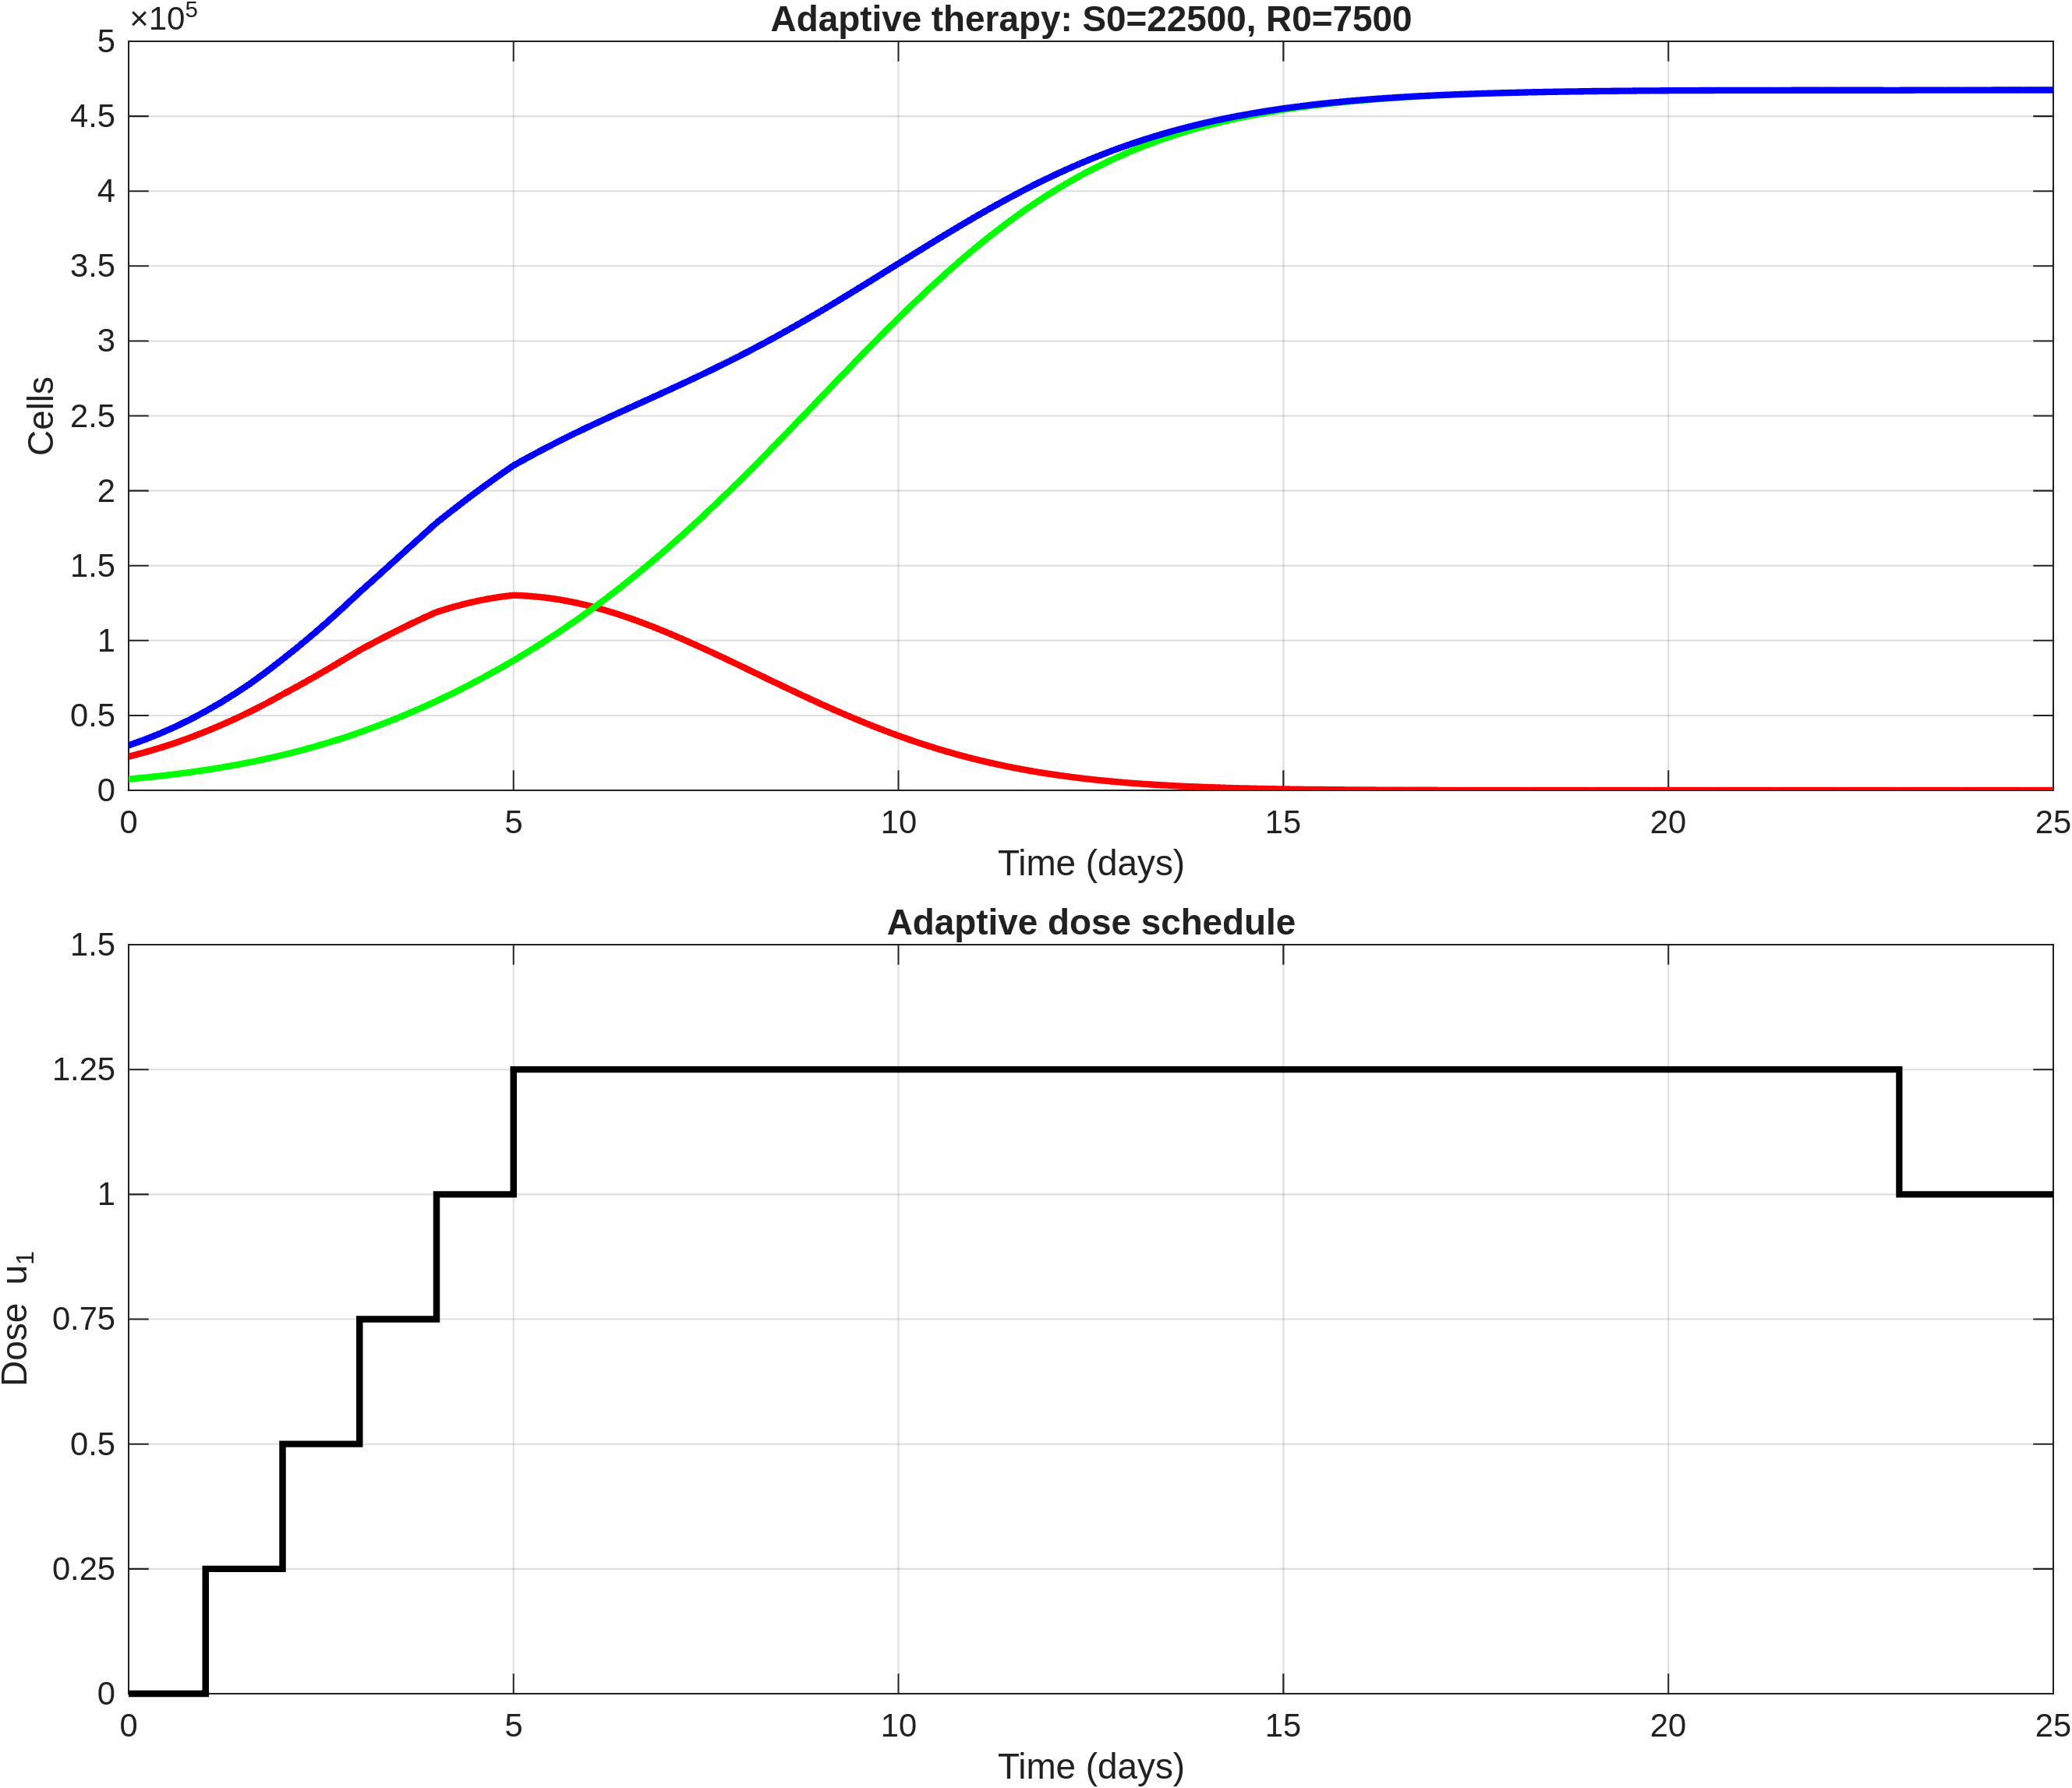

The data file committed next to this chart (first rows):
time, S, R, T, dose_u1
0, 22500, 7500, 30000, 0
0.2, 25224, 8471, 33695, 0
0.4, 28223, 9546, 37769, 0
0.6, 31537, 10743, 42280, 0
0.8, 35197, 12074, 47271, 0
1, 39227, 13550, 52777, 0.25
1.2, 43509, 15202, 58711, 0.25
1.4, 48110, 17010, 65120, 0.25
1.6, 53055, 18993, 72048, 0.25
1.8, 58355, 21165, 79519, 0.25
2, 64006, 23534, 87540, 0.5
2.2, 69583, 26139, 95722, 0.5
2.4, 75355, 28944, 104299, 0.5
2.6, 81297, 31961, 113258, 0.5
2.8, 87379, 35204, 122583, 0.5
3, 93558, 38675, 132233, 0.75
3.2, 99002, 42415, 141418, 0.75
3.4, 104320, 46379, 150700, 0.75
3.6, 109466, 50561, 160027, 0.75
3.8, 114373, 54977, 169350, 0.75
4, 118990, 59627, 178617, 1
4.2, 122159, 64556, 186715, 1
4.4, 124888, 69722, 194610, 1
4.6, 127178, 75111, 202290, 1
4.8, 128966, 80746, 209712, 1
5, 130232, 86629, 216861, 1.25
5.2, 129730, 92824, 222554, 1.25
5.4, 128732, 99289, 228021, 1.25
5.6, 127279, 106015, 233294, 1.25
5.8, 125346, 113033, 238378, 1.25
6, 122956, 120348, 243304, 1.25
6.2, 120073, 128018, 248091, 1.25
6.4, 116827, 135977, 252805, 1.25
6.6, 113268, 144210, 257478, 1.25
6.8, 109398, 152741, 262139, 1.25
7, 105252, 161569, 266821, 1.25
7.2, 100836, 170734, 271570, 1.25
7.4, 96245, 180159, 276404, 1.25
7.6, 91520, 189819, 281339, 1.25
7.8, 86687, 199717, 286404, 1.25
8, 81781, 209835, 291615, 1.25
8.2, 76840, 220172, 297013, 1.25
8.4, 71911, 230662, 302573, 1.25
8.6, 67027, 241268, 308295, 1.25
8.8, 62211, 251944, 314155, 1.25
9, 57497, 262659, 320156, 1.25
9.2, 52939, 273367, 326306, 1.25
9.4, 48531, 284023, 332554, 1.25
9.6, 44286, 294590, 338876, 1.25
9.8, 40238, 305015, 345253, 1.25
10, 36402, 315254, 351656, 1.25
10.2, 32823, 325224, 358046, 1.25
10.4, 29457, 334935, 364393, 1.25
10.6, 26309, 344360, 370669, 1.25
10.8, 23395, 353445, 376840, 1.25
11, 20717, 362159, 382876, 1.25
11.2, 18292, 370435, 388727, 1.25
11.4, 16068, 378333, 394401, 1.25
11.6, 14053, 385817, 399870, 1.25
11.8, 12240, 392869, 405109, 1.25
... 66 more rows
